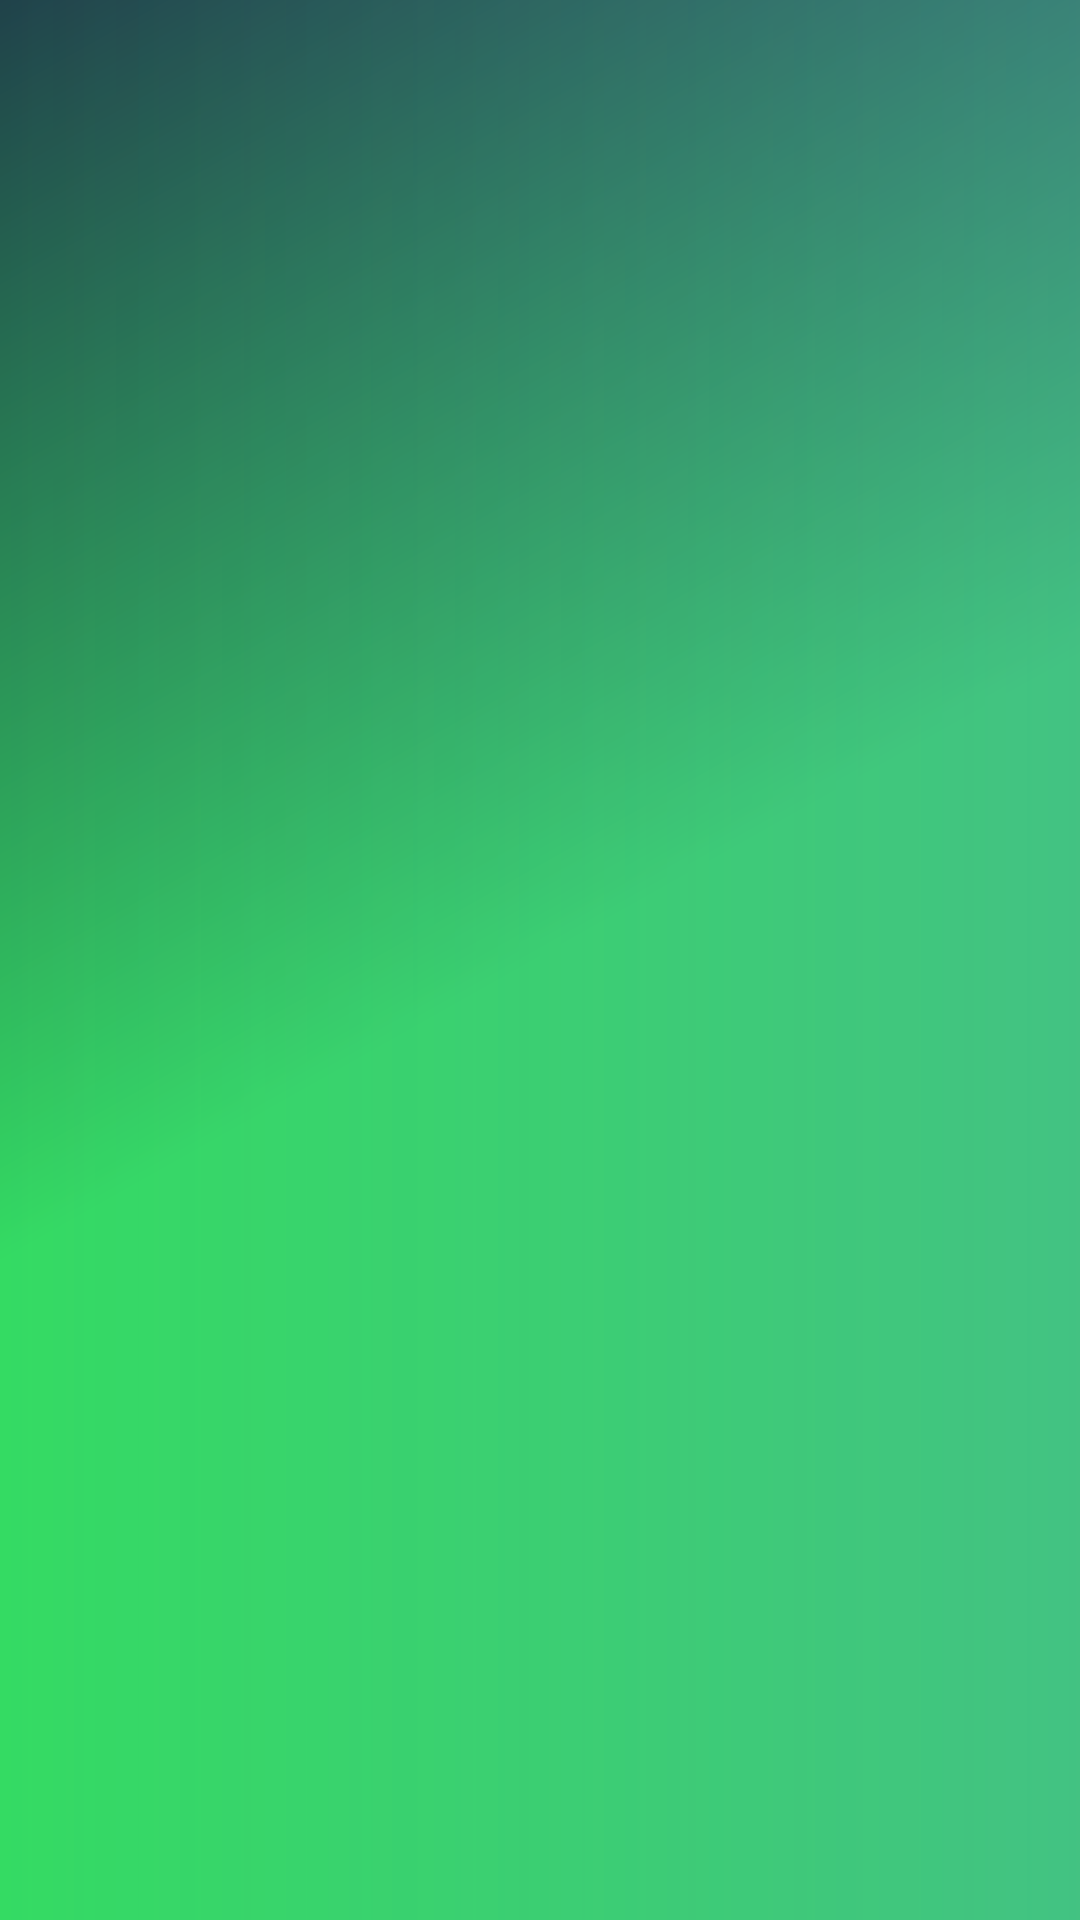

Produce the Android XML layout that renders to this screen, including the resource entries it uses.
<!-- AndroidManifest.xml: application theme Theme.AppThem -->
<!-- res/layout/fragment_onboarding_page.xml -->
<?xml version="1.0" encoding="utf-8"?>
<layout xmlns:tools="http://schemas.android.com/tools">


    <LinearLayout xmlns:android="http://schemas.android.com/apk/res/android"
        android:layout_width="match_parent"
        android:layout_height="match_parent"
        android:gravity="center"
        android:orientation="vertical"
        android:paddingHorizontal="@dimen/_32sdp">

        <TextView
            android:id="@+id/tvTitle"
            android:layout_width="match_parent"
            android:layout_height="wrap_content"
            android:layout_marginVertical="12dp"
            android:fontFamily="@font/exo2_bold"
            android:gravity="center"
            android:textColor="@color/white"
            android:textSize="24sp"
            android:textStyle="bold"
            tools:text="Create your own masterpiece with AI" />

        <TextView
            android:id="@+id/tvContent"
            android:layout_width="match_parent"
            android:layout_height="wrap_content"
            android:fontFamily="@font/exo2_regular"
            android:gravity="center"
            android:textAlignment="inherit"
            android:textColor="@color/white"
            android:textSize="16sp"
            tools:text="Turn your ideas into AI-powered paintings in seconds" />
    </LinearLayout>
</layout>
<!-- resources referenced by this layout -->
<resources>
  <color name="white">#FFFFFFFF</color>
  <style name="Theme.AppThem" parent="Theme.MaterialComponents.Light.NoActionBar">
          
          <item name="colorPrimary">@color/colorPrimary</item>
          <item name="colorPrimaryVariant">@color/purple_700</item>
          
          <item name="colorSecondary">@color/teal_200</item>
          <item name="colorSecondaryVariant">@color/teal_700</item>
          
          <item name="android:statusBarColor">@color/black</item>
          
          <item name="colorSwitchThumbNormal">@color/white</item>
          <item name="colorControlActivated">@color/colorTheme</item>
          <item name="android:windowBackground">@drawable/bg_app</item>
      </style>
  <color name="colorPrimary">#20558A</color>
  <color name="purple_700">#FF3700B3</color>
  <color name="teal_200">#FF03DAC5</color>
  <color name="teal_700">#FF018786</color>
  <color name="black">#FF000000</color>
  <color name="colorTheme">#025DB8</color>
  <!-- drawable bg_app (drawable) -->
  <layer-list xmlns:android="http://schemas.android.com/apk/res/android"
      xmlns:aapt="http://schemas.android.com/aapt">
      <item>
          <shape>
              <gradient
                  android:angle="135"
                  android:centerColor="#34db63"
                  android:endColor="#20424A"
                  android:startColor="#34db63"
                  android:type="linear" />
          </shape>
      </item>
      <item>
          <shape>
              <gradient
                  android:angle="0"
                  android:endColor="#337B61FF"
                  android:startColor="#00FFFFFF"
                  android:type="linear" />
          </shape>
      </item>
  </layer-list>
</resources>
